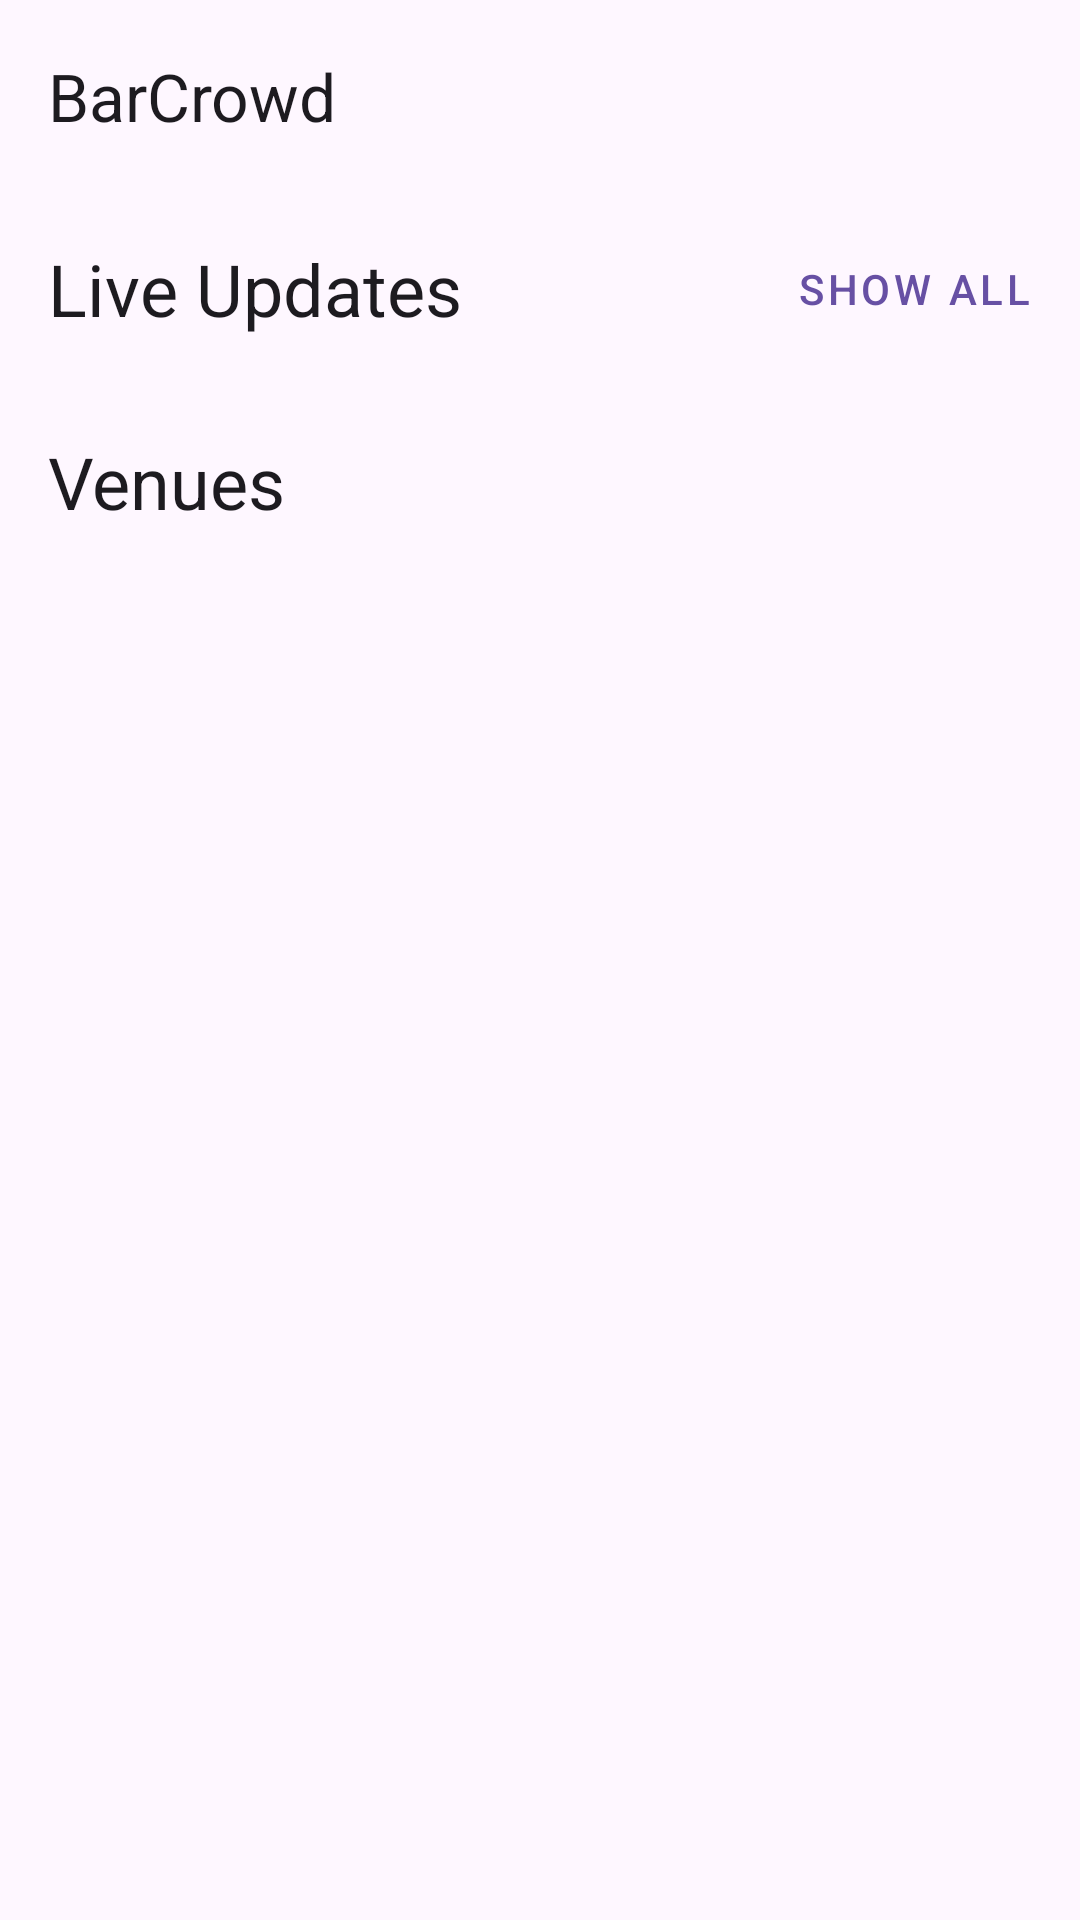

This screen was rendered from an Android layout file. Write that file and the resources it references.
<!-- AndroidManifest.xml: application theme Theme.BarCrowd -->
<!-- res/layout/fragment_home.xml -->
<?xml version="1.0" encoding="utf-8"?>
<androidx.core.widget.NestedScrollView
    xmlns:android="http://schemas.android.com/apk/res/android"
    xmlns:app="http://schemas.android.com/apk/res-auto"
    xmlns:tools="http://schemas.android.com/tools"
    android:layout_width="match_parent"
    android:layout_height="match_parent"
    android:fillViewport="true"
    tools:context=".ui.home.HomeFragment">

    <androidx.constraintlayout.widget.ConstraintLayout
        android:layout_width="match_parent"
        android:layout_height="wrap_content">

        <com.google.android.material.appbar.AppBarLayout
            android:id="@+id/app_bar_layout"
            android:layout_width="0dp"
            android:layout_height="wrap_content"
            app:layout_constraintEnd_toEndOf="parent"
            app:layout_constraintStart_toStartOf="parent"
            app:layout_constraintTop_toTopOf="parent">

            <com.google.android.material.appbar.MaterialToolbar
                android:id="@+id/toolbar"
                android:layout_width="match_parent"
                android:layout_height="?attr/actionBarSize"
                app:title="BarCrowd" />

        </com.google.android.material.appbar.AppBarLayout>

        <TextView
            android:id="@+id/tv_title_live_updates"
            android:layout_width="wrap_content"
            android:layout_height="wrap_content"
            android:layout_marginStart="16dp"
            android:layout_marginTop="16dp"
            android:text="@string/live_updates"
            android:textAppearance="@style/TextAppearance.MaterialComponents.Headline5"
            app:layout_constraintStart_toStartOf="parent"
            app:layout_constraintTop_toBottomOf="@id/app_bar_layout" />

        <Button
            android:id="@+id/btn_show_all_updates"
            style="@style/Widget.MaterialComponents.Button.TextButton"
            android:layout_width="wrap_content"
            android:layout_height="wrap_content"
            android:layout_marginEnd="8dp"
            android:text="@string/show_all"
            app:layout_constraintBottom_toBottomOf="@id/tv_title_live_updates"
            app:layout_constraintEnd_toEndOf="parent"
            app:layout_constraintTop_toTopOf="@id/tv_title_live_updates" />

        <androidx.recyclerview.widget.RecyclerView
            android:id="@+id/rv_live_updates"
            android:layout_width="0dp"
            android:layout_height="wrap_content"
            android:layout_marginTop="8dp"
            android:clipToPadding="false"
            android:orientation="horizontal"
            android:paddingStart="8dp"
            android:paddingEnd="8dp"
            app:layoutManager="androidx.recyclerview.widget.LinearLayoutManager"
            app:layout_constraintEnd_toEndOf="parent"
            app:layout_constraintStart_toStartOf="parent"
            app:layout_constraintTop_toBottomOf="@id/tv_title_live_updates"
            tools:listitem="@layout/item_live_update_card" />

        <TextView
            android:id="@+id/tv_title_venues"
            android:layout_width="wrap_content"
            android:layout_height="wrap_content"
            android:layout_marginStart="16dp"
            android:layout_marginTop="24dp"
            android:text="@string/venues"
            android:textAppearance="@style/TextAppearance.MaterialComponents.Headline5"
            app:layout_constraintStart_toStartOf="parent"
            app:layout_constraintTop_toBottomOf="@id/rv_live_updates" />

        <androidx.recyclerview.widget.RecyclerView
            android:id="@+id/rv_venues"
            android:layout_width="0dp"
            android:layout_height="wrap_content"
            android:layout_marginTop="8dp"
            android:clipToPadding="false"
            android:orientation="vertical"
            android:nestedScrollingEnabled="false"
            app:layoutManager="androidx.recyclerview.widget.LinearLayoutManager"
            app:layout_constraintEnd_toEndOf="parent"
            app:layout_constraintStart_toStartOf="parent"
            app:layout_constraintTop_toBottomOf="@id/tv_title_venues"
            tools:listitem="@layout/item_venue_card"
            tools:itemCount="3" />

    </androidx.constraintlayout.widget.ConstraintLayout>
</androidx.core.widget.NestedScrollView>
<!-- resources referenced by this layout -->
<resources>
  <string name="live_updates">Live Updates</string>
  <string name="show_all">Show All</string>
  <string name="venues">Venues</string>
  <style name="Theme.BarCrowd" parent="Base.Theme.BarCrowd" />
  <style name="Base.Theme.BarCrowd" parent="Theme.Material3.DayNight.NoActionBar">
          
          
      </style>
</resources>
